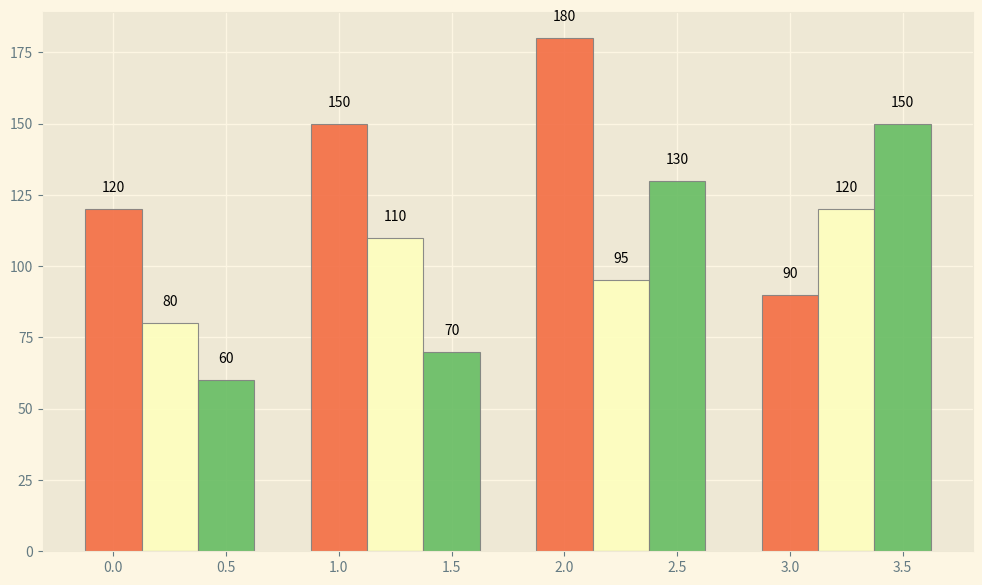

Write Python code to recreate this figure. (Note: this script raises an exception after producing the figure.)
import numpy as np
import matplotlib.pyplot as plt
import matplotlib.font_manager as fm


# 1. 配置中文字体（自动查找系统字体）
def get_chinese_font():
    try:
        # 尝试获取苹方或黑体（Mac）
        font_path = '/System/Library/Fonts/STHeiti Light.ttc'
    except:
        #  fallback到默认字体
        font_path = None
    return font_path


# 2. 准备数据
categories = ['第一季度', '第二季度', '第三季度', '第四季度']
groups = ['产品A', '产品B', '产品C']

# 示例数据（3个产品在4个季度的销售额）
data = np.array([
    [120, 150, 180, 90],  # 产品A
    [80, 110, 95, 120],  # 产品B
    [60, 70, 130, 150]  # 产品C
])

# 3. 绘图配置
plt.style.use('Solarize_Light2')  # 保持与之前一致的风格
fig, ax = plt.subplots(figsize=(12, 7))

# 设置颜色（使用Solarize_Light2的配色）
colors = plt.cm.RdYlGn(np.linspace(0.2, 0.8, len(groups)))

# 4. 绘制分组柱状图
bar_width = 0.25  # 每个柱子的宽度
x = np.arange(len(categories))  # X轴位置

for i, (group, sales) in enumerate(zip(groups, data)):
    offset = bar_width * i  # 每组的位置偏移
    bars = ax.bar(
        x + offset,
        sales,
        width=bar_width,
        label=group,
        color=colors[i],
        edgecolor='gray',
        linewidth=0.8,
        alpha=0.9
    )

    # 在柱子上方添加数值标签
    for bar in bars:
        height = bar.get_height()
        ax.text(
            bar.get_x() + bar.get_width() / 2.,
            height + 5,
            f'{int(height)}',
            ha='center',
            va='bottom',
            fontsize=10
        )

# 5. 图表美化
# 设置中文字体
chinese_font = get_chinese_font()
if chinese_font:
    plt.rcParams['font.family'] = fm.FontProperties(fname=chinese_font).get_name()

# 标题和坐标轴
ax.set_title('2023年产品季度销售额对比',
             fontsize=16,
             fontweight='bold',
             pad=20)
ax.set_xlabel('季度', fontsize=12, labelpad=10)
ax.set_ylabel('销售额（万元）', fontsize=12, labelpad=10)

# X轴刻度
ax.set_xticks(x + bar_width * (len(groups) - 1) / 2)
ax.set_xticklabels(categories)

# 网格线和边框
ax.yaxis.grid(True, linestyle='--', alpha=0.6)
ax.spines['top'].set_visible(False)
ax.spines['right'].set_visible(False)

# 图例
ax.legend(
    title='产品分类',
    frameon=False,
    bbox_to_anchor=(1, 1),
    borderaxespad=0
)

# 调整布局
plt.tight_layout()

# 6. 保存和显示
plt.savefig('grouped_bar_chart.png', dpi=300, bbox_inches='tight')
plt.show()

